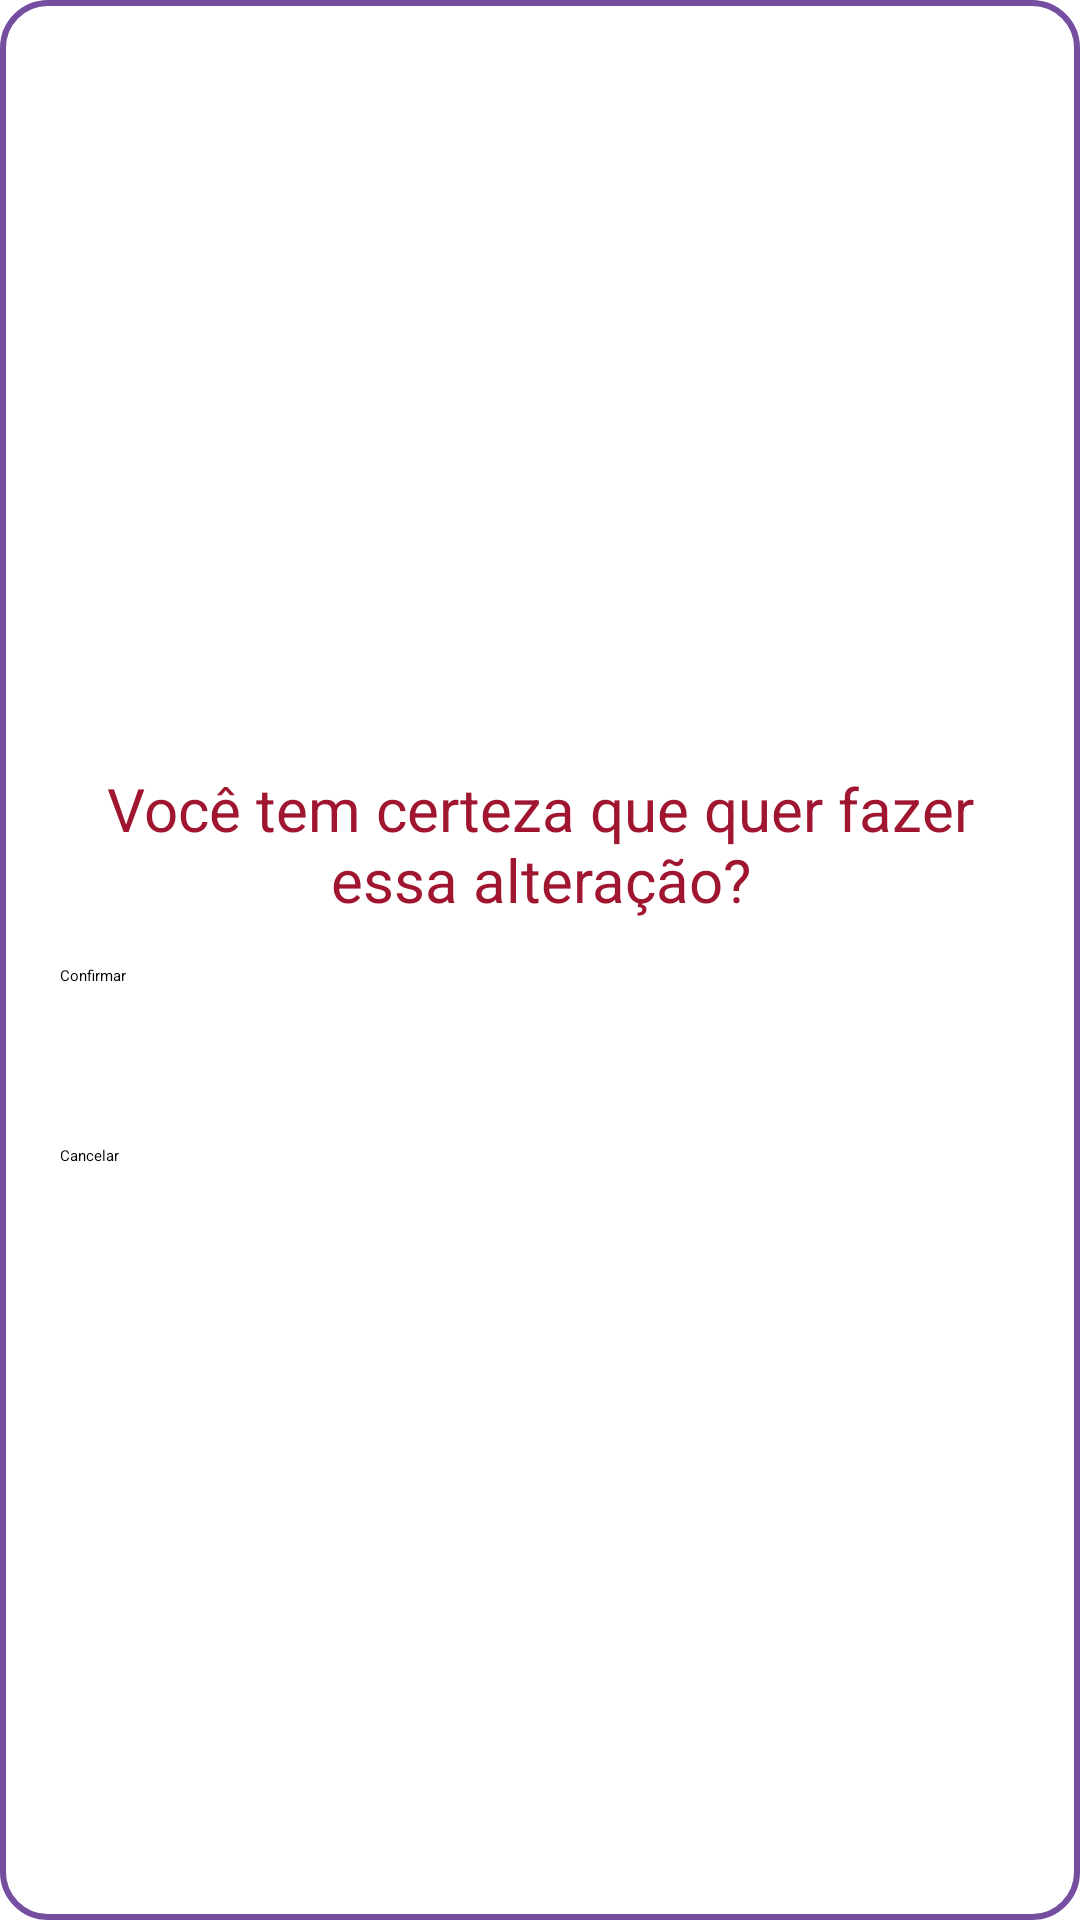

Reconstruct the res/layout file that produces this screen, plus the resources it refers to.
<!-- AndroidManifest.xml: application theme Theme.PurpuraApp -->
<!-- res/layout/confirm_alterations.xml -->
<LinearLayout xmlns:android="http://schemas.android.com/apk/res/android"
    xmlns:app="http://schemas.android.com/apk/res-auto"
    android:layout_width="300dp"
    android:layout_height="wrap_content"
    android:background="@drawable/round_border"
    android:gravity="center"
    android:orientation="vertical"
    android:padding="20dp">


    <ImageView
        android:id="@+id/imageView25"
        android:layout_width="match_parent"
        android:layout_height="wrap_content"
        app:srcCompat="@drawable/red_generic_error" />

    <TextView
        android:id="@+id/textView16"
        android:layout_width="match_parent"
        android:layout_height="wrap_content"
        android:layout_margin="15sp"
        android:text="Você tem certeza que quer fazer essa alteração?"
        android:textAlignment="center"
        android:textColor="#A01630"
        android:textSize="20sp" />

    <Button
        android:id="@+id/popUpConfirmAlterations"
        android:layout_width="match_parent"
        android:layout_height="50sp"
        android:layout_marginBottom="10sp"
        android:backgroundTint="#007818"
        android:text="Confirmar "
        app:cornerRadius="15sp" />

    <Button
        android:id="@+id/popUpCancelAlterations"
        android:layout_width="match_parent"
        android:layout_height="wrap_content"
        android:layout_marginBottom="10sp"
        android:backgroundTint="#9F1630"
        android:text="Cancelar"
        app:cornerRadius="15sp" />
</LinearLayout>
<!-- resources referenced by this layout -->
<resources>
  <!-- drawable red_generic_error: png bitmap (drawable, 2709 bytes) -->
  <!-- drawable round_border (drawable) -->
  <?xml version="1.0" encoding="utf-8"?>
  <shape xmlns:android="http://schemas.android.com/apk/res/android"
      android:shape="rectangle">
  
      
      <stroke
          android:width="2dp"
          android:color="#754EA0" />
  
      
      <corners android:radius="15sp" />
  
      <solid android:color="@android:color/transparent" />
  
      <padding
          android:left="8dp"
          android:top="8dp"
          android:right="8dp"
          android:bottom="8dp" />
  </shape>
  <style name="Theme.PurpuraApp" parent="Theme.MaterialComponents.DayNight.NoActionBar">
          <item name="colorPrimary">@color/roxo_padrao</item>
          <item name="colorPrimaryVariant">@color/roxo_claro</item>
          <item name="colorOnPrimary">@color/white</item>
          <item name="colorSecondary">@color/verde_padrao</item>
          <item name="colorSecondaryVariant">@color/cinza_padrao</item>
          <item name="colorOnSecondary">@color/white</item>
          <item name="android:statusBarColor">?attr/colorPrimaryVariant</item>
      </style>
  <color name="roxo_padrao">#754EA0</color>
  <color name="roxo_claro">#987AB7</color>
  <color name="white">#FFFFFFFF</color>
  <color name="verde_padrao">#095D19</color>
  <color name="cinza_padrao">#6E6E6E</color>
</resources>
